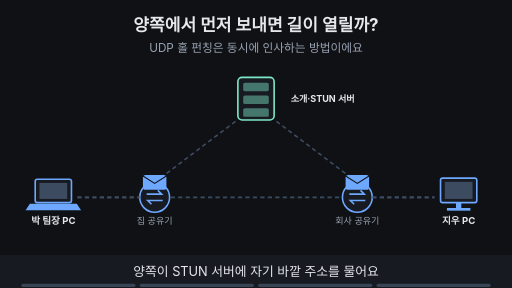
t = 0.00 s
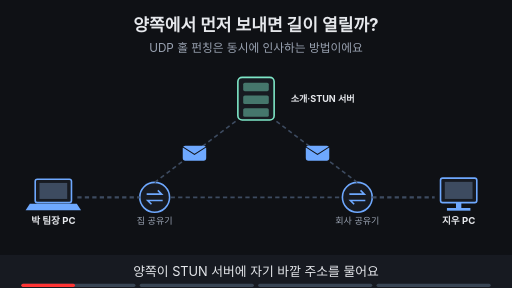
t = 1.88 s
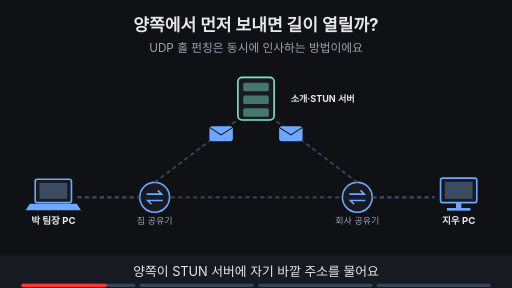
t = 3.00 s
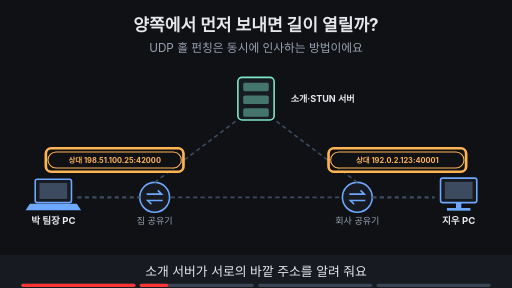
t = 5.00 s
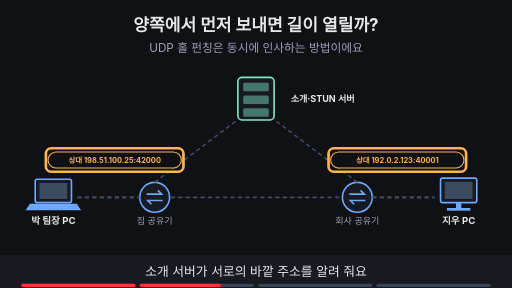
t = 6.84 s
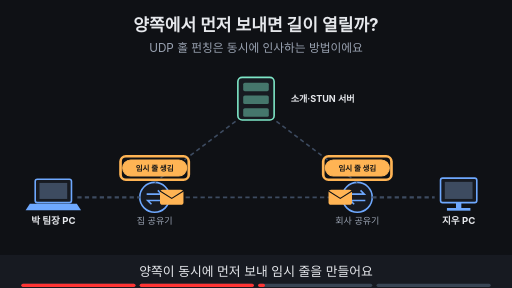
t = 8.24 s

The animated SVG that drew these frames (rendered in a browser with its animation timeline set to each time). Animation: 23 SMIL elements (animate=19,animateTransform=4); frames cover the first 8.24 s, repeats indefinitely.

<svg xmlns="http://www.w3.org/2000/svg" viewBox="0 0 960 540" width="960" height="540" font-family="-apple-system,'Apple SD Gothic Neo','Segoe UI',sans-serif">
<title>양쪽에서 먼저 보내면 길이 열릴까?</title>
<rect width="960" height="540" fill="#0f1115"/>
<text x="480" y="58" text-anchor="middle" font-size="32" font-weight="700" fill="#e6e8ec">양쪽에서 먼저 보내면 길이 열릴까?</text>
<text x="480" y="98" text-anchor="middle" font-size="22" fill="#9aa3b2">UDP 홀 펀칭은 동시에 인사하는 방법이에요</text>
<rect x="446" y="145" width="68" height="80" rx="8" fill="#171a21" stroke="#7ee7c7" stroke-width="3"/><rect x="456" y="155" width="48" height="16" rx="3" fill="#7ee7c7" fill-opacity="0.45"/><rect x="456" y="179" width="48" height="16" rx="3" fill="#7ee7c7" fill-opacity="0.45"/><rect x="456" y="203" width="48" height="16" rx="3" fill="#7ee7c7" fill-opacity="0.45"/><text x="480" y="247" text-anchor="middle" font-size="18" font-weight="700" fill="#e6e8ec"></text><text x="545" y="192" text-anchor="start" font-size="17" font-weight="700" fill="#e6e8ec">소개·STUN 서버</text><rect x="66" y="336" width="68" height="44" rx="4" fill="#171a21" stroke="#6ea8fe" stroke-width="3"/><rect x="74" y="343" width="52" height="30" fill="#3d4b60"/><polygon points="56,382 144,382 152,394 48,394" fill="#6ea8fe"/><text x="100" y="420" text-anchor="middle" font-size="18" font-weight="700" fill="#e6e8ec">박 팀장 PC</text><circle cx="290" cy="370" r="28" fill="#171a21" stroke="#6ea8fe" stroke-width="3"/><path d="M275 364 h28 l-7 -7 M305 376 h-28 l7 7" fill="none" stroke="#6ea8fe" stroke-width="3"/><text x="290" y="420" text-anchor="middle" font-size="17" fill="#9aa3b2">집 공유기</text><circle cx="670" cy="370" r="28" fill="#171a21" stroke="#6ea8fe" stroke-width="3"/><path d="M655 364 h28 l-7 -7 M685 376 h-28 l7 7" fill="none" stroke="#6ea8fe" stroke-width="3"/><text x="670" y="420" text-anchor="middle" font-size="17" fill="#9aa3b2">회사 공유기</text><rect x="826" y="334" width="68" height="46" rx="4" fill="#171a21" stroke="#6ea8fe" stroke-width="3"/><rect x="834" y="341" width="52" height="32" fill="#3d4b60"/><rect x="855" y="380" width="10" height="10" fill="#6ea8fe"/><rect x="838" y="390" width="44" height="5" fill="#6ea8fe"/><text x="860" y="420" text-anchor="middle" font-size="18" font-weight="700" fill="#e6e8ec">지우 PC</text><line x1="145" y1="370" x2="262" y2="370" stroke="#3d4b60" stroke-width="4" stroke-dasharray="8 6"/><line x1="698" y1="370" x2="815" y2="370" stroke="#3d4b60" stroke-width="4" stroke-dasharray="8 6"/><line x1="290" y1="342" x2="445" y2="225" stroke="#3d4b60" stroke-width="3" stroke-dasharray="8 6"/><line x1="670" y1="342" x2="515" y2="225" stroke="#3d4b60" stroke-width="3" stroke-dasharray="8 6"/><line x1="320" y1="370" x2="640" y2="370" stroke="#3d4b60" stroke-width="3" stroke-dasharray="8 6"/><g opacity="1"><animate attributeName="opacity" values="1;1;0;0" keyTimes="0;0.235;0.250;1" dur="16s" repeatCount="indefinite"/><g><animateTransform attributeName="transform" type="translate" values="290,342;290,342;450,225;450,225" keyTimes="0.000;0.013;0.237;1.000" dur="16s" repeatCount="indefinite"/><rect x="-22" y="-14" width="44" height="28" rx="5" fill="#6ea8fe"/><path d="M-22 -12 l22 14 l22 -14" fill="none" stroke="#0f1115" stroke-width="2"/></g></g><g opacity="1"><animate attributeName="opacity" values="1;1;0;0" keyTimes="0;0.235;0.250;1" dur="16s" repeatCount="indefinite"/><g><animateTransform attributeName="transform" type="translate" values="670,342;670,342;510,225;510,225" keyTimes="0.000;0.013;0.237;1.000" dur="16s" repeatCount="indefinite"/><rect x="-22" y="-14" width="44" height="28" rx="5" fill="#6ea8fe"/><path d="M-22 -12 l22 14 l22 -14" fill="none" stroke="#0f1115" stroke-width="2"/></g></g><g opacity="0"><animate attributeName="opacity" values="0;0;1;1;0;0" keyTimes="0;0.250;0.265;0.485;0.500;1" dur="16s" repeatCount="indefinite"/><rect x="90" y="285" width="250" height="30" rx="15" fill="#0f1115" stroke="#ffb454" stroke-width="2"/><text x="215" y="305.04" text-anchor="middle" font-size="14" font-weight="700" fill="#ffb454">상대 198.51.100.25:42000</text><rect x="620" y="285" width="250" height="30" rx="15" fill="#0f1115" stroke="#ffb454" stroke-width="2"/><text x="745" y="305.04" text-anchor="middle" font-size="14" font-weight="700" fill="#ffb454">상대 192.0.2.123:40001</text></g><g opacity="0"><animate attributeName="opacity" values="0;0;1;1;0;0" keyTimes="0;0.250;0.265;0.485;0.500;1" dur="16s" repeatCount="indefinite"/><rect x="86" y="278" width="258" height="44" rx="10" fill="none" stroke="#ffb454" stroke-width="5"/></g><g opacity="0"><animate attributeName="opacity" values="0;0;1;1;0;0" keyTimes="0;0.250;0.265;0.485;0.500;1" dur="16s" repeatCount="indefinite"/><rect x="616" y="278" width="258" height="44" rx="10" fill="none" stroke="#ffb454" stroke-width="5"/></g><g opacity="0"><animate attributeName="opacity" values="0;0;1;1;0;0" keyTimes="0;0.500;0.515;0.735;0.750;1" dur="16s" repeatCount="indefinite"/><g><animateTransform attributeName="transform" type="translate" values="320,370;320,370;470,370;470,370" keyTimes="0.000;0.512;0.738;1.000" dur="16s" repeatCount="indefinite"/><rect x="-22" y="-14" width="44" height="28" rx="5" fill="#ffb454"/><path d="M-22 -12 l22 14 l22 -14" fill="none" stroke="#0f1115" stroke-width="2"/></g></g><g opacity="0"><animate attributeName="opacity" values="0;0;1;1;0;0" keyTimes="0;0.500;0.515;0.735;0.750;1" dur="16s" repeatCount="indefinite"/><g><animateTransform attributeName="transform" type="translate" values="640,370;640,370;490,370;490,370" keyTimes="0.000;0.512;0.738;1.000" dur="16s" repeatCount="indefinite"/><rect x="-22" y="-14" width="44" height="28" rx="5" fill="#ffb454"/><path d="M-22 -12 l22 14 l22 -14" fill="none" stroke="#0f1115" stroke-width="2"/></g></g><g opacity="0"><animate attributeName="opacity" values="0;0;1;1;0;0" keyTimes="0;0.500;0.515;0.735;0.750;1" dur="16s" repeatCount="indefinite"/><rect x="230" y="300" width="120" height="30" rx="15" fill="#ffb454" stroke="#ffb454" stroke-width="2"/><text x="290" y="320.04" text-anchor="middle" font-size="14" font-weight="700" fill="#0f1115">임시 줄 생김</text><rect x="610" y="300" width="120" height="30" rx="15" fill="#ffb454" stroke="#ffb454" stroke-width="2"/><text x="670" y="320.04" text-anchor="middle" font-size="14" font-weight="700" fill="#0f1115">임시 줄 생김</text></g><g opacity="0"><animate attributeName="opacity" values="0;0;1;1;0;0" keyTimes="0;0.500;0.515;0.735;0.750;1" dur="16s" repeatCount="indefinite"/><rect x="226" y="293" width="128" height="44" rx="10" fill="none" stroke="#ffb454" stroke-width="5"/></g><g opacity="0"><animate attributeName="opacity" values="0;0;1;1;0;0" keyTimes="0;0.500;0.515;0.735;0.750;1" dur="16s" repeatCount="indefinite"/><rect x="606" y="293" width="128" height="44" rx="10" fill="none" stroke="#ffb454" stroke-width="5"/></g><g opacity="0"><animate attributeName="opacity" values="0;0;1;1" keyTimes="0;0.750;0.765;1" dur="16s" repeatCount="indefinite"/><line x1="320" y1="370" x2="640" y2="370" stroke="#7ee7c7" stroke-width="6"/><circle cx="480" cy="320" r="16" fill="#7ee7c7"/><path d="M472 320 l6 6 l11 -12" fill="none" stroke="#0f1115" stroke-width="4"/><rect x="310" y="446" width="340" height="33" rx="16" fill="#7ee7c7" stroke="#7ee7c7" stroke-width="2"/><text x="480" y="468.12" text-anchor="middle" font-size="17" font-weight="700" fill="#0f1115">조건이 맞으면 직접 연결 성공</text></g>
<rect x="0" y="478" width="960" height="62" fill="#171a21"/>
<g opacity="1"><animate attributeName="opacity" values="1;1;0;0" keyTimes="0;0.235;0.250;1" dur="16s" repeatCount="indefinite"/><text x="480" y="518" text-anchor="middle" font-size="24" fill="#e6e8ec">양쪽이 STUN 서버에 자기 바깥 주소를 물어요</text></g>
<g opacity="0"><animate attributeName="opacity" values="0;0;1;1;0;0" keyTimes="0;0.250;0.265;0.485;0.500;1" dur="16s" repeatCount="indefinite"/><text x="480" y="518" text-anchor="middle" font-size="24" fill="#e6e8ec">소개 서버가 서로의 바깥 주소를 알려 줘요</text></g>
<g opacity="0"><animate attributeName="opacity" values="0;0;1;1;0;0" keyTimes="0;0.500;0.515;0.735;0.750;1" dur="16s" repeatCount="indefinite"/><text x="480" y="518" text-anchor="middle" font-size="24" fill="#e6e8ec">양쪽이 동시에 먼저 보내 임시 줄을 만들어요</text></g>
<g opacity="0"><animate attributeName="opacity" values="0;0;1;1" keyTimes="0;0.750;0.765;1" dur="16s" repeatCount="indefinite"/><text x="480" y="518" text-anchor="middle" font-size="24" fill="#e6e8ec">조건이 맞으면 직접 연결이 이어져요</text></g>

<g aria-label="재생 진행 막대" data-stage-count="4"><g class="progress-segment" data-stage="1"><rect x="40" y="532" width="214" height="6" rx="3" fill="#394554"/><rect x="40" y="532" width="0" height="6" rx="3" fill="#ff3434"><animate attributeName="width" values="0;214;214" keyTimes="0;0.250000;1" dur="16s" repeatCount="indefinite"/></rect></g><g class="progress-segment" data-stage="2"><rect x="262" y="532" width="214" height="6" rx="3" fill="#394554"/><rect x="262" y="532" width="0" height="6" rx="3" fill="#ff3434"><animate attributeName="width" values="0;0;214;214" keyTimes="0;0.250000;0.500000;1" dur="16s" repeatCount="indefinite"/></rect></g><g class="progress-segment" data-stage="3"><rect x="484" y="532" width="214" height="6" rx="3" fill="#394554"/><rect x="484" y="532" width="0" height="6" rx="3" fill="#ff3434"><animate attributeName="width" values="0;0;214;214" keyTimes="0;0.500000;0.750000;1" dur="16s" repeatCount="indefinite"/></rect></g><g class="progress-segment" data-stage="4"><rect x="706" y="532" width="214" height="6" rx="3" fill="#394554"/><rect x="706" y="532" width="0" height="6" rx="3" fill="#ff3434"><animate attributeName="width" values="0;0;214" keyTimes="0;0.750000;1" dur="16s" repeatCount="indefinite"/></rect></g></g></svg>
